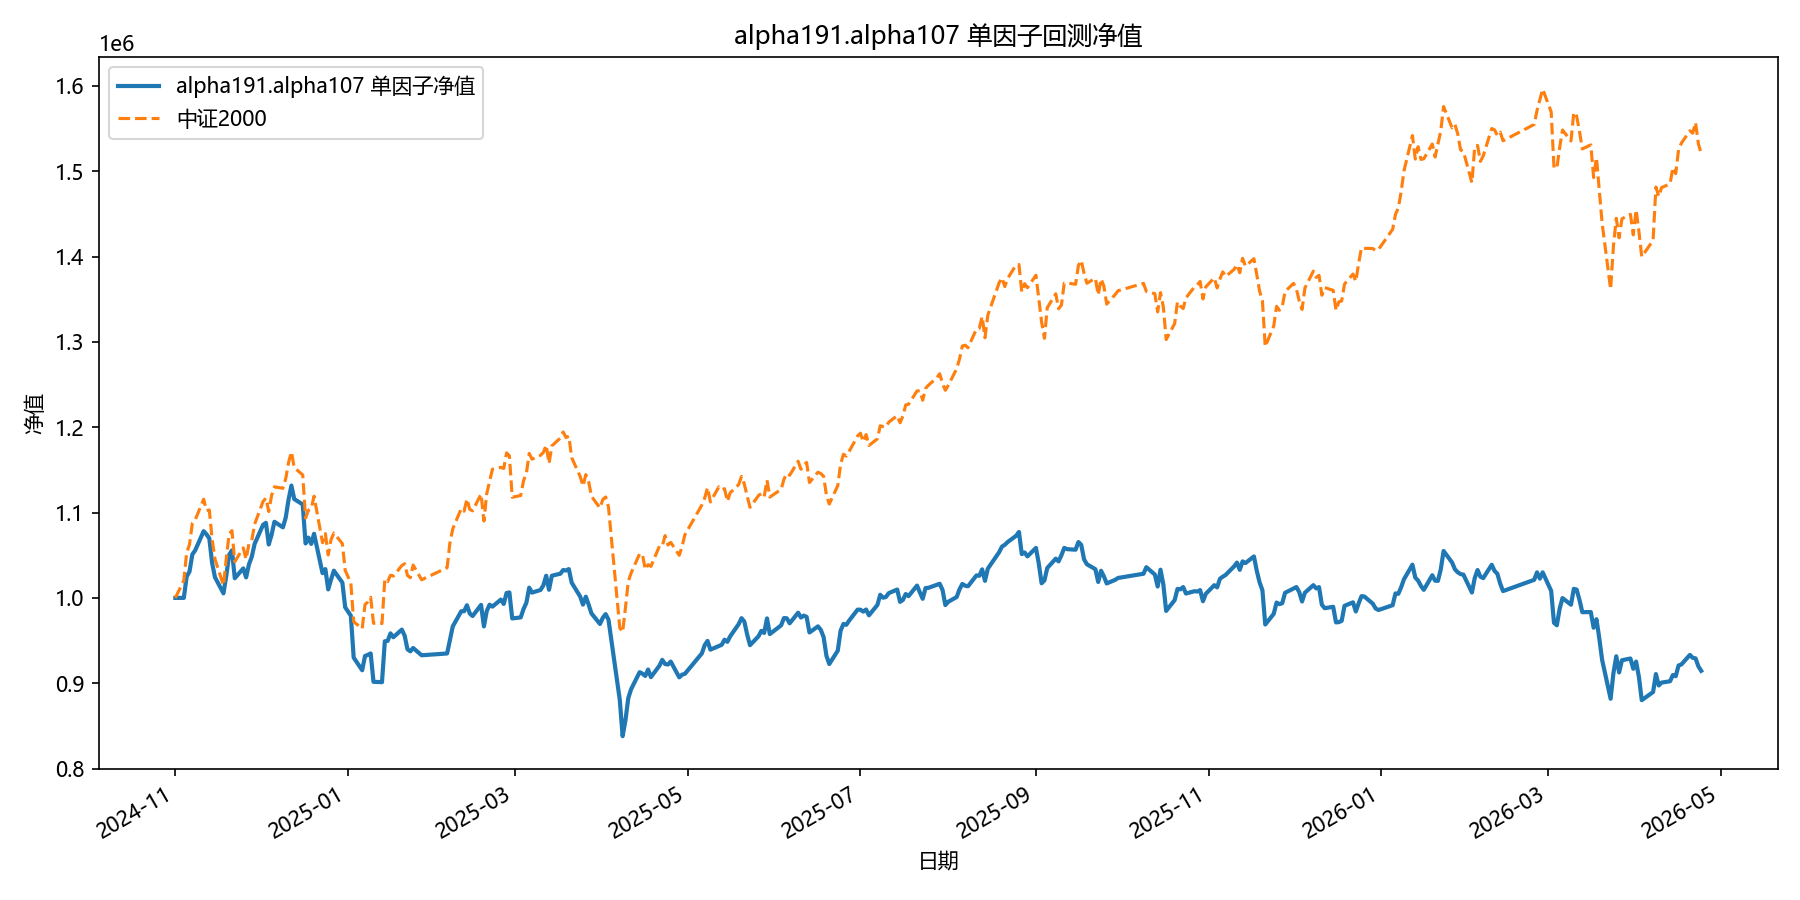

Data behind this chart, as committed beside it:
date, equity
2024-11-01, 1000000
2024-11-04, 1000000
2024-11-05, 1025007
2024-11-06, 1030794
2024-11-07, 1050819
2024-11-08, 1055654
2024-11-11, 1078220
2024-11-12, 1074504
2024-11-13, 1069737
2024-11-14, 1040731
2024-11-15, 1024237
2024-11-18, 1005296
2024-11-19, 1025885
2024-11-20, 1050451
2024-11-21, 1055685
2024-11-22, 1023039
2024-11-25, 1034525
2024-11-26, 1023990
2024-11-27, 1039220
2024-11-28, 1048143
2024-11-29, 1063234
2024-12-02, 1085695
2024-12-03, 1087927
2024-12-04, 1062610
2024-12-05, 1073971
2024-12-06, 1089230
2024-12-09, 1082670
2024-12-10, 1094200
2024-12-11, 1115390
2024-12-12, 1131657
2024-12-13, 1115839
2024-12-16, 1109490
2024-12-17, 1063787
2024-12-18, 1070630
2024-12-19, 1063268
2024-12-20, 1075128
2024-12-23, 1028972
2024-12-24, 1033755
2024-12-25, 1009936
2024-12-26, 1021461
2024-12-27, 1031902
2024-12-30, 1017912
2024-12-31, 988937
2025-01-02, 979101
2025-01-03, 930029
2025-01-06, 915200
2025-01-07, 931883
2025-01-08, 933251
2025-01-09, 934918
2025-01-10, 901641
2025-01-13, 901226
2025-01-14, 949154
2025-01-15, 949587
2025-01-16, 958406
2025-01-17, 953897
2025-01-20, 962838
2025-01-21, 955772
2025-01-22, 939838
2025-01-23, 937356
2025-01-24, 941267
... 299 more rows
